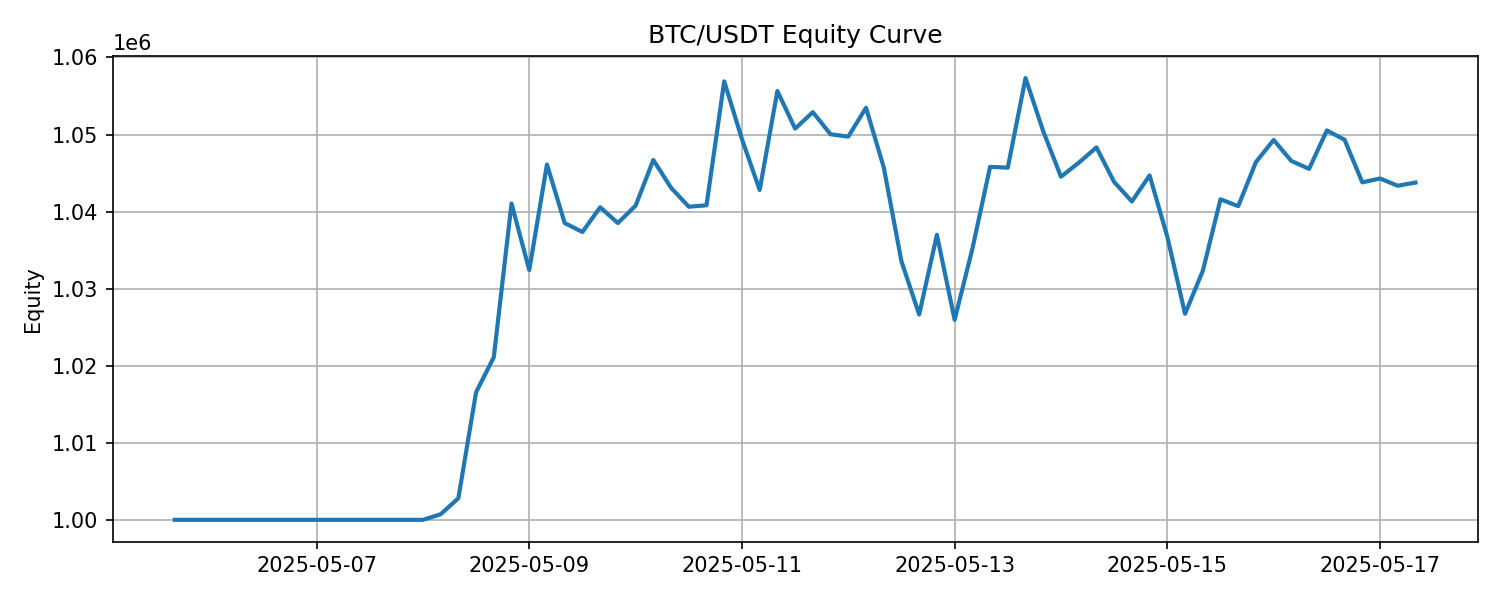

Source data for this figure (header and first rows):
timestamp, equity, drawdown
2025-05-05 16:00:00, 1000000, 0.0
2025-05-05 20:00:00, 1000000, 0.0
2025-05-06 00:00:00, 1000000, 0.0
2025-05-06 04:00:00, 1000000, 0.0
2025-05-06 08:00:00, 1000000, 0.0
2025-05-06 12:00:00, 1000000, 0.0
2025-05-06 16:00:00, 1000000, 0.0
2025-05-06 20:00:00, 1000000, 0.0
2025-05-07 00:00:00, 1000000, 0.0
2025-05-07 04:00:00, 1000000, 0.0
2025-05-07 08:00:00, 1000000, 0.0
2025-05-07 12:00:00, 1000000, 0.0
2025-05-07 16:00:00, 1000000, 0.0
2025-05-07 20:00:00, 1000000, 0.0
2025-05-08 00:00:00, 1000000, 0.0
2025-05-08 04:00:00, 1000720, 0.0
2025-05-08 08:00:00, 1002803, 0.0
2025-05-08 12:00:00, 1016550, 0.0
2025-05-08 16:00:00, 1021097, 0.0
2025-05-08 20:00:00, 1041046, 0.0
2025-05-09 00:00:00, 1032413, -0.008292
2025-05-09 04:00:00, 1046105, 0.0
2025-05-09 08:00:00, 1038511, -0.007259
2025-05-09 12:00:00, 1037351, -0.008368
2025-05-09 16:00:00, 1040561, -0.0053
2025-05-09 20:00:00, 1038513, -0.007257
2025-05-10 00:00:00, 1040763, -0.005107
2025-05-10 04:00:00, 1046692, 0.0
2025-05-10 08:00:00, 1043091, -0.003441
2025-05-10 12:00:00, 1040631, -0.005791
2025-05-10 16:00:00, 1040815, -0.005615
2025-05-10 20:00:00, 1056899, 0.0
2025-05-11 00:00:00, 1049403, -0.007093
2025-05-11 04:00:00, 1042800, -0.01334
2025-05-11 08:00:00, 1055638, -0.001193
2025-05-11 12:00:00, 1050767, -0.005802
2025-05-11 16:00:00, 1052896, -0.003787
2025-05-11 20:00:00, 1050031, -0.006498
2025-05-12 00:00:00, 1049730, -0.006783
2025-05-12 04:00:00, 1053470, -0.003244
2025-05-12 08:00:00, 1045746, -0.01055
2025-05-12 12:00:00, 1033541, -0.0221
2025-05-12 16:00:00, 1026642, -0.02863
2025-05-12 20:00:00, 1036981, -0.01885
2025-05-13 00:00:00, 1025955, -0.02928
2025-05-13 04:00:00, 1035150, -0.02058
2025-05-13 08:00:00, 1045801, -0.0105
2025-05-13 12:00:00, 1045703, -0.01059
2025-05-13 16:00:00, 1057322, 0.0
2025-05-13 20:00:00, 1050411, -0.006536
2025-05-14 00:00:00, 1044523, -0.0121
2025-05-14 04:00:00, 1046330, -0.0104
2025-05-14 08:00:00, 1048324, -0.00851
2025-05-14 12:00:00, 1043844, -0.01275
2025-05-14 16:00:00, 1041309, -0.01514
2025-05-14 20:00:00, 1044693, -0.01194
2025-05-15 00:00:00, 1036729, -0.01948
2025-05-15 04:00:00, 1026737, -0.02893
2025-05-15 08:00:00, 1032292, -0.02367
2025-05-15 12:00:00, 1041591, -0.01488
... 11 more rows
